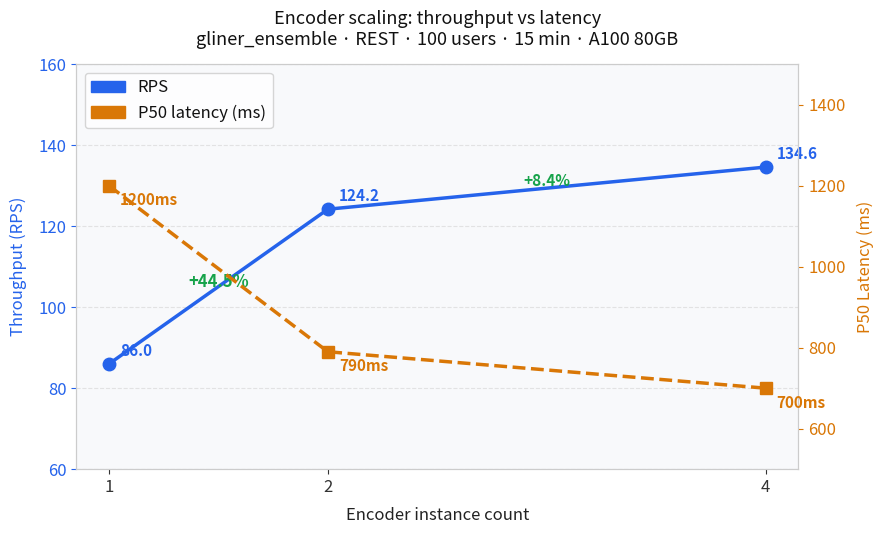

This figure's Python source: (Note: this script raises an exception after producing the figure.)
"""
Visualization of Triton GLiNER Guard benchmark results.
Run: /opt/anaconda3/bin/python3 triton-serve/results/plot_results.py
Outputs: 3 PNG files in triton-serve/results/
"""

import matplotlib.pyplot as plt
import matplotlib.patches as mpatches
import numpy as np

OUT_DIR = "/Users/annareshetnyak/TRITON/triton-serve/results"

STYLE = {
    "figure.facecolor": "#ffffff",
    "axes.facecolor":   "#f8f9fb",
    "axes.edgecolor":   "#cccccc",
    "axes.labelcolor":  "#222222",
    "xtick.color":      "#333333",
    "ytick.color":      "#333333",
    "text.color":       "#111111",
    "grid.color":       "#dddddd",
    "grid.linestyle":   "--",
    "grid.alpha":       0.8,
    "font.family":      "sans-serif",
    "font.size":        12,
}
plt.rcParams.update(STYLE)

BLUE   = "#2563eb"
ORANGE = "#d97706"
GREEN  = "#16a34a"
RED    = "#dc2626"
PURPLE = "#7c3aed"

# ── График 1: Encoder scaling ──────────────────────────────────────────────────
counts = [1, 2, 4]
rps    = [86.0, 124.2, 134.6]
p50    = [1200, 790, 700]

fig, ax1 = plt.subplots(figsize=(9, 5.5))
ax2 = ax1.twinx()

ax1.plot(counts, rps, color=BLUE,   marker="o", markersize=9,
         linewidth=2.5, label="RPS", zorder=3)
ax2.plot(counts, p50, color=ORANGE, marker="s", markersize=9,
         linewidth=2.5, linestyle="--", label="P50 latency (ms)", zorder=3)

for x, y in zip(counts, rps):
    ax1.annotate(f"{y}", (x, y), textcoords="offset points",
                 xytext=(8, 6), color=BLUE, fontsize=11, fontweight="bold")
for x, y in zip(counts, p50):
    ax2.annotate(f"{y}ms", (x, y), textcoords="offset points",
                 xytext=(8, -14), color=ORANGE, fontsize=11, fontweight="bold")

ax1.annotate("+44.5%", xy=(1.5, 105), color=GREEN, fontsize=12,
             fontweight="bold", ha="center")
ax1.annotate("+8.4%", xy=(3.0, 130), color=GREEN, fontsize=11,
             fontweight="bold", ha="center")

ax1.set_xlabel("Encoder instance count", labelpad=8)
ax1.set_ylabel("Throughput (RPS)", color=BLUE, labelpad=8)
ax2.set_ylabel("P50 Latency (ms)", color=ORANGE, labelpad=8)
ax1.set_xticks(counts)
ax1.set_ylim(60, 160)
ax2.set_ylim(500, 1500)
ax1.tick_params(axis="y", colors=BLUE)
ax2.tick_params(axis="y", colors=ORANGE)
ax1.grid(True, axis="y")

lines = [
    mpatches.Patch(color=BLUE,   label="RPS"),
    mpatches.Patch(color=ORANGE, label="P50 latency (ms)"),
]
ax1.legend(handles=lines, loc="upper left",
           facecolor="#ffffff", edgecolor="#cccccc", labelcolor="#111111")

plt.title("Encoder scaling: throughput vs latency\n"
          "gliner_ensemble · REST · 100 users · 15 min · A100 80GB",
          pad=14, fontsize=13)
plt.tight_layout()
plt.savefig(f"{OUT_DIR}/plot1_encoder_scaling.png", dpi=150, bbox_inches="tight")
plt.close()
print("Saved: plot1_encoder_scaling.png")


# ── График 2: REST vs gRPC tail latency ───────────────────────────────────────
labels    = ["P50", "P95", "P99"]
guard_rest = [590, 1000, 1900]
guard_grpc = [620, 1000, 1600]

x   = np.arange(len(labels))
w   = 0.35

fig, ax = plt.subplots(figsize=(9, 5.5))
b1 = ax.bar(x - w/2, guard_rest, w, label="REST", color=BLUE,   alpha=0.85)
b2 = ax.bar(x + w/2, guard_grpc, w, label="gRPC", color=PURPLE, alpha=0.85)

for bar in b1:
    ax.text(bar.get_x() + bar.get_width()/2, bar.get_height() + 25,
            f"{int(bar.get_height())}ms", ha="center", va="bottom",
            fontsize=10, color=BLUE, fontweight="bold")
for bar in b2:
    ax.text(bar.get_x() + bar.get_width()/2, bar.get_height() + 25,
            f"{int(bar.get_height())}ms", ha="center", va="bottom",
            fontsize=10, color=PURPLE, fontweight="bold")

ax.annotate("", xy=(x[2]+w/2, guard_grpc[2]),
            xytext=(x[2]+w/2, guard_rest[2]),
            arrowprops=dict(arrowstyle="<->", color=GREEN, lw=2))
ax.text(x[2]+w/2 + 0.22, (guard_rest[2]+guard_grpc[2])/2,
        "-16%", color=GREEN, fontsize=12, fontweight="bold", va="center")

ax.set_xticks(x)
ax.set_xticklabels(labels, fontsize=13)
ax.set_ylabel("Latency (ms)", labelpad=8)
ax.set_ylim(0, 2300)
ax.grid(True, axis="y")
ax.legend(facecolor="#ffffff", edgecolor="#cccccc", labelcolor="#111111", fontsize=12)

rps_text = "Throughput: REST 152.2 RPS  ≈  gRPC 148.2 RPS"
ax.text(0.5, 0.96, rps_text, transform=ax.transAxes,
        ha="center", va="top", fontsize=11,
        color="#666666", style="italic")

plt.title("REST vs gRPC: latency percentiles\n"
          "gliner_guard · 100 users · 15 min · A100 80GB",
          pad=14, fontsize=13)
plt.tight_layout()
plt.savefig(f"{OUT_DIR}/plot2_rest_vs_grpc.png", dpi=150, bbox_inches="tight")
plt.close()
print("Saved: plot2_rest_vs_grpc.png")


# ── График 3: graph_optimization_level effect on tail latency ─────────────────
metrics   = ["P50", "P95", "P99"]
before    = [700,  1100, 1500]
after     = [730,   790,  970]

x = np.arange(len(metrics))
w = 0.35

fig, ax = plt.subplots(figsize=(9, 5.5))
b1 = ax.bar(x - w/2, before, w, label="enc=4, fp32 (before)", color=BLUE,  alpha=0.85)
b2 = ax.bar(x + w/2, after,  w, label="enc=4 + graph_opt=3",  color=GREEN, alpha=0.85)

for bar in b1:
    ax.text(bar.get_x() + bar.get_width()/2, bar.get_height() + 20,
            f"{int(bar.get_height())}ms", ha="center", va="bottom",
            fontsize=10, color=BLUE, fontweight="bold")
for bar in b2:
    ax.text(bar.get_x() + bar.get_width()/2, bar.get_height() + 20,
            f"{int(bar.get_height())}ms", ha="center", va="bottom",
            fontsize=10, color=GREEN, fontweight="bold")

deltas = [(b-a)/b*100 for b, a in zip(before, after)]
for i, (xi, bval, aval, d) in enumerate(zip(x, before, after, deltas)):
    if abs(d) > 3:
        color = GREEN if d > 0 else RED
        sign  = "-" if d > 0 else "+"
        ax.annotate("", xy=(xi+w/2, aval), xytext=(xi+w/2, bval),
                    arrowprops=dict(arrowstyle="<->", color=color, lw=2))
        ax.text(xi + w/2 + 0.22, (bval+aval)/2,
                f"{sign}{abs(d):.0f}%", color=color,
                fontsize=12, fontweight="bold", va="center")

ax.set_xticks(x)
ax.set_xticklabels(metrics, fontsize=13)
ax.set_ylabel("Latency (ms)", labelpad=8)
ax.set_ylim(0, 1700)
ax.grid(True, axis="y")
ax.legend(facecolor="#ffffff", edgecolor="#cccccc", labelcolor="#111111", fontsize=12)

rps_text = "Throughput: 134.6 → 136.1 RPS  (+1.1%)"
ax.text(0.5, 0.96, rps_text, transform=ax.transAxes,
        ha="center", va="top", fontsize=11,
        color="#666666", style="italic")

plt.title("ORT graph_optimization_level=3: tail latency improvement\n"
          "gliner_ensemble · REST · 100 users · 15 min · A100 80GB",
          pad=14, fontsize=13)
plt.tight_layout()
plt.savefig(f"{OUT_DIR}/plot3_graph_opt.png", dpi=150, bbox_inches="tight")
plt.close()
print("Saved: plot3_graph_opt.png")

print("\nAll done. Files in:", OUT_DIR)
